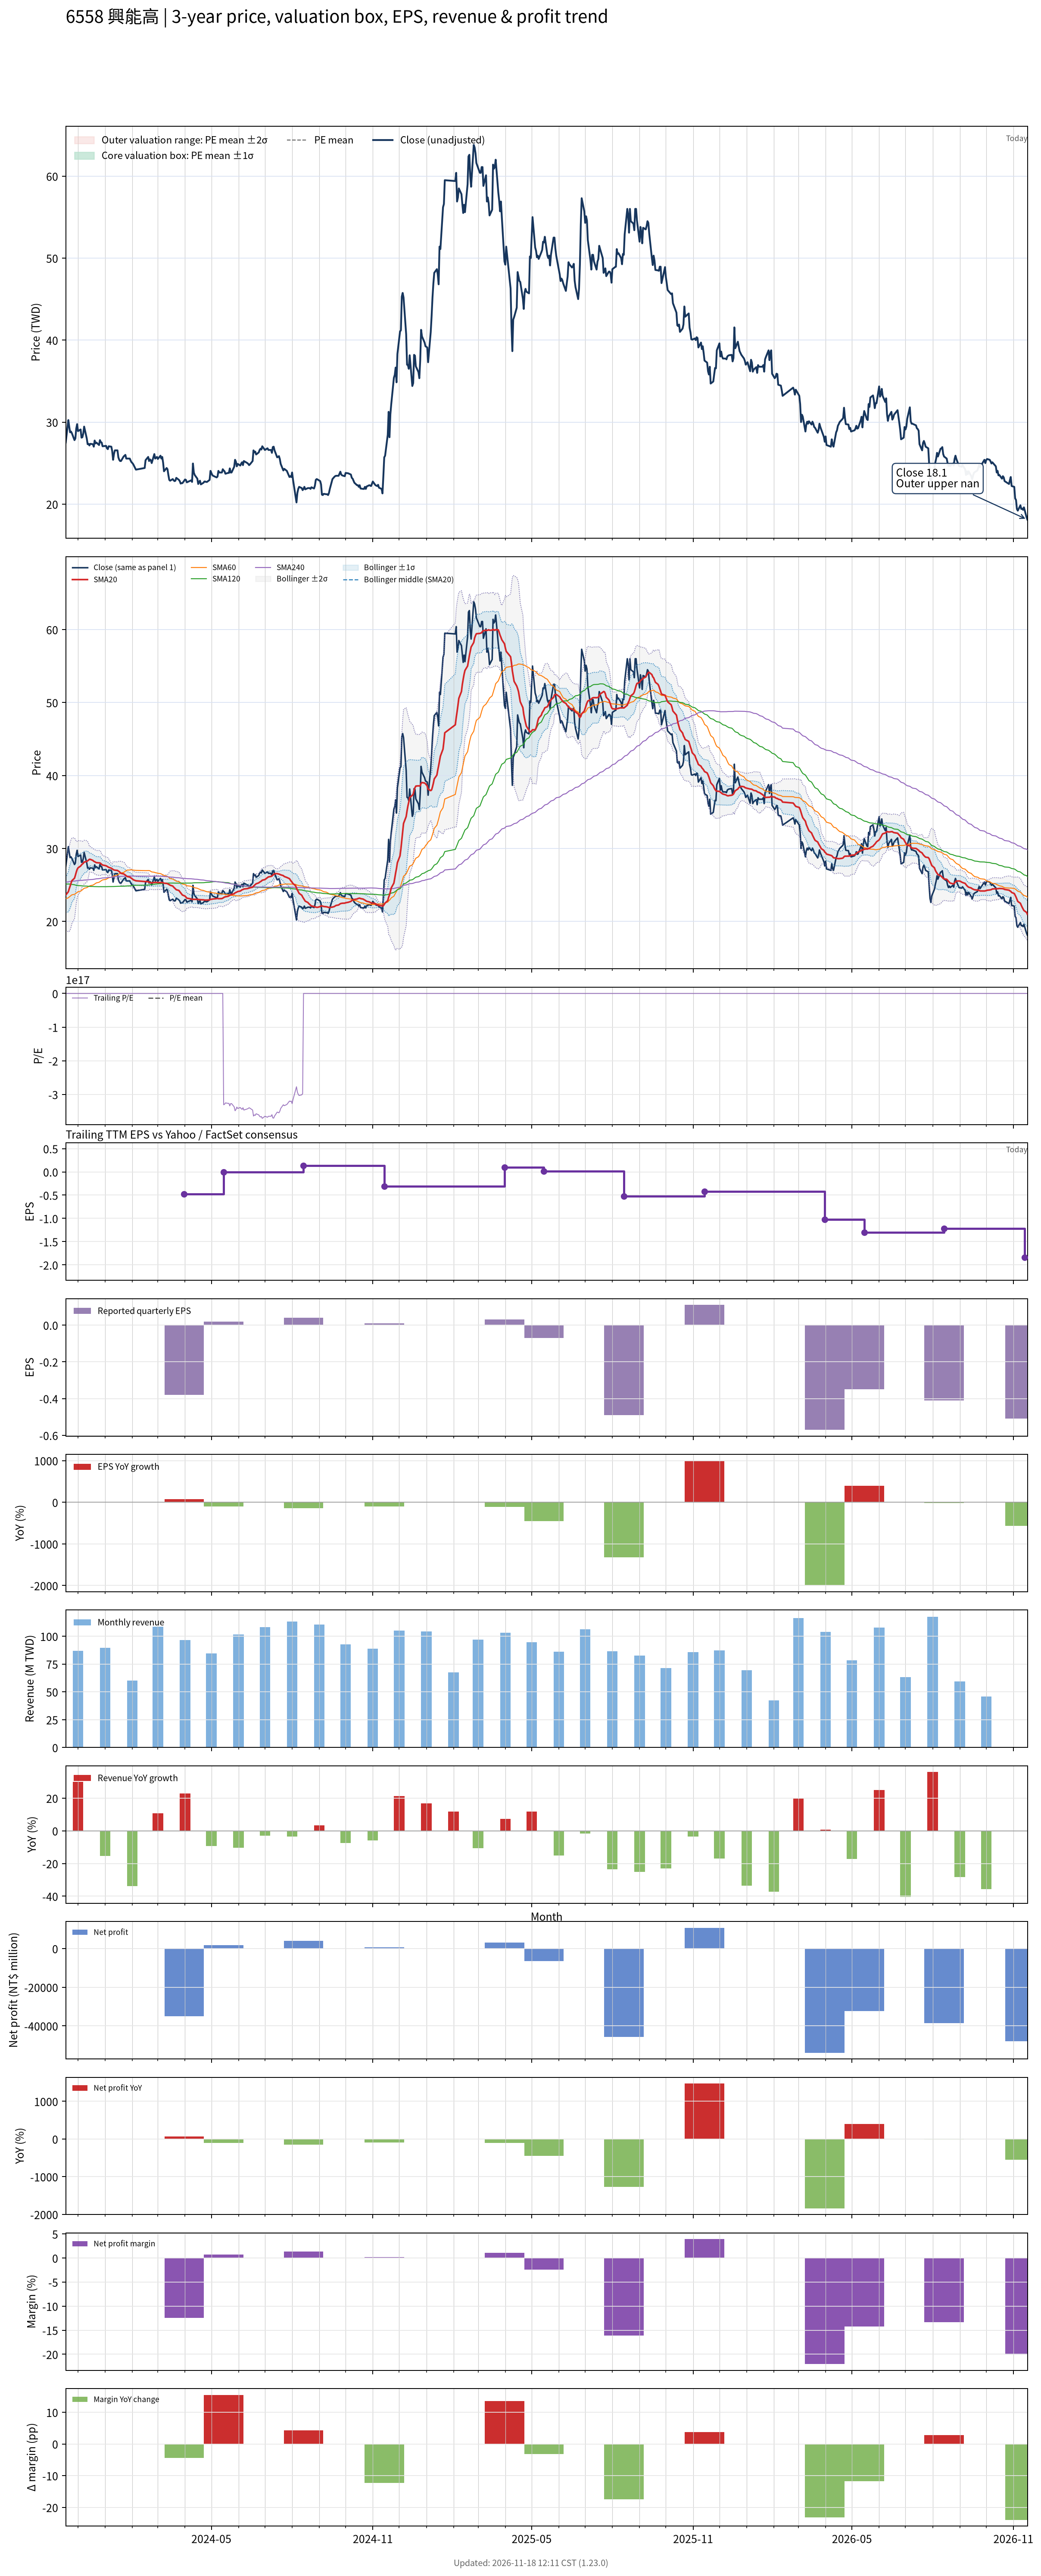

The file beside this chart, header and first rows:
# chart-version: skill-stock-dynamic-val…
date, close, available_date, period_end, eps, ttm_eps, pe, pe_mean, pe_std, price_m2, price_m1, price_mean, price_p1, price_p2, forward_eps, forward_pe, forward_pe_mean, forward_pe_std, forward_price_m2, forward_price_m1, forward_price_mean, forward_price_p1, forward_price_p2, sma20
2023-11-17, 27.5, 2023-11-14, 2023-09-30, 0.45, -0.32, -85.94, , , , , , , , , , , , , , , , , 23.62
2023-11-20, 30.25, 2023-11-14, 2023-09-30, 0.45, -0.32, -94.53, , , , , , , , , , , , , , , , , 24.07
2023-11-21, 29.45, 2023-11-14, 2023-09-30, 0.45, -0.32, -92.03, , , , , , , , , , , , , , , , , 24.48
2023-11-22, 28.75, 2023-11-14, 2023-09-30, 0.45, -0.32, -89.84, , , , , , , , , , , , , , , , , 24.83
2023-11-23, 28.85, 2023-11-14, 2023-09-30, 0.45, -0.32, -90.16, , , , , , , , , , , , , , , , , 25.2
2023-11-24, 28.65, 2023-11-14, 2023-09-30, 0.45, -0.32, -89.53, , , , , , , , , , , , , , , , , 25.58
2023-11-27, 27.8, 2023-11-14, 2023-09-30, 0.45, -0.32, -86.88, , , , , , , , , , , , , , , , , 25.92
2023-11-28, 28, 2023-11-14, 2023-09-30, 0.45, -0.32, -87.5, , , , , , , , , , , , , , , , , 26.3
2023-11-29, 29.2, 2023-11-14, 2023-09-30, 0.45, -0.32, -91.25, , , , , , , , , , , , , , , , , 26.75
2023-11-30, 29.75, 2023-11-14, 2023-09-30, 0.45, -0.32, -92.97, , , , , , , , , , , , , , , , , 27.12
2023-12-01, 28.9, 2023-11-14, 2023-09-30, 0.45, -0.32, -90.31, , , , , , , , , , , , , , , , , 27.34
2023-12-04, 29.1, 2023-11-14, 2023-09-30, 0.45, -0.32, -90.94, , , , , , , , , , , , , , , , , 27.59
2023-12-05, 28.1, 2023-11-14, 2023-09-30, 0.45, -0.32, -87.81, , , , , , , , , , , , , , , , , 27.75
2023-12-06, 28.15, 2023-11-14, 2023-09-30, 0.45, -0.32, -87.97, , , , , , , , , , , , , , , , , 27.87
2023-12-07, 28.6, 2023-11-14, 2023-09-30, 0.45, -0.32, -89.38, , , , , , , , , , , , , , , , , 27.96
2023-12-08, 29.45, 2023-11-14, 2023-09-30, 0.45, -0.32, -92.03, , , , , , , , , , , , , , , , , 28.14
2023-12-11, 28, 2023-11-14, 2023-09-30, 0.45, -0.32, -87.5, , , , , , , , , , , , , , , , , 28.23
2023-12-12, 27.3, 2023-11-14, 2023-09-30, 0.45, -0.32, -85.31, , , , , , , , , , , , , , , , , 28.31
2023-12-13, 27.35, 2023-11-14, 2023-09-30, 0.45, -0.32, -85.47, , , , , , , , , , , , , , , , , 28.41
2023-12-14, 27.15, 2023-11-14, 2023-09-30, 0.45, -0.32, -84.84, , , , , , , , , , , , , , , , , 28.52
2023-12-15, 27.35, 2023-11-14, 2023-09-30, 0.45, -0.32, -85.47, , , , , , , , , , , , , , , , , 28.51
2023-12-18, 27.3, 2023-11-14, 2023-09-30, 0.45, -0.32, -85.31, , , , , , , , , , , , , , , , , 28.36
2023-12-19, 27, 2023-11-14, 2023-09-30, 0.45, -0.32, -84.38, , , , , , , , , , , , , , , , , 28.24
2023-12-20, 27.75, 2023-11-14, 2023-09-30, 0.45, -0.32, -86.72, , , , , , , , , , , , , , , , , 28.19
2023-12-21, 27.4, 2023-11-14, 2023-09-30, 0.45, -0.32, -85.62, , , , , , , , , , , , , , , , , 28.11
2023-12-22, 27.5, 2023-11-14, 2023-09-30, 0.45, -0.32, -85.94, , , , , , , , , , , , , , , , , 28.06
2023-12-25, 27.2, 2023-11-14, 2023-09-30, 0.45, -0.32, -85, , , , , , , , , , , , , , , , , 28.03
2023-12-26, 27.8, 2023-11-14, 2023-09-30, 0.45, -0.32, -86.88, , , , , , , , , , , , , , , , , 28.02
2023-12-27, 27.55, 2023-11-14, 2023-09-30, 0.45, -0.32, -86.09, , , , , , , , , , , , , , , , , 27.93
2023-12-28, 27.5, 2023-11-14, 2023-09-30, 0.45, -0.32, -85.94, , , , , , , , , , , , , , , , , 27.82
2023-12-29, 27.05, 2023-11-14, 2023-09-30, 0.45, -0.32, -84.53, , , , , , , , , , , , , , , , , 27.73
2024-01-02, 27.1, 2023-11-14, 2023-09-30, 0.45, -0.32, -84.69, , , , , , , , , , , , , , , , , 27.63
2024-01-03, 26.8, 2023-11-14, 2023-09-30, 0.45, -0.32, -83.75, , , , , , , , , , , , , , , , , 27.57
2024-01-04, 26.7, 2023-11-14, 2023-09-30, 0.45, -0.32, -83.44, , , , , , , , , , , , , , , , , 27.49
2024-01-05, 27.05, 2023-11-14, 2023-09-30, 0.45, -0.32, -84.53, , , , , , , , , , , , , , , , , 27.41
2024-01-08, 27, 2023-11-14, 2023-09-30, 0.45, -0.32, -84.38, , , , , , , , , , , , , , , , , 27.29
2024-01-09, 26.45, 2023-11-14, 2023-09-30, 0.45, -0.32, -82.66, , , , , , , , , , , , , , , , , 27.21
2024-01-10, 25.4, 2023-11-14, 2023-09-30, 0.45, -0.32, -79.38, , , , , , , , , , , , , , , , , 27.12
2024-01-11, 26.1, 2023-11-14, 2023-09-30, 0.45, -0.32, -81.56, , , , , , , , , , , , , , , , , 27.06
2024-01-12, 26.55, 2023-11-14, 2023-09-30, 0.45, -0.32, -82.97, , , , , , , , , , , , , , , , , 27.03
2024-01-15, 26.55, 2023-11-14, 2023-09-30, 0.45, -0.32, -82.97, , , , , , , , , , , , , , , , , 26.99
2024-01-16, 25.7, 2023-11-14, 2023-09-30, 0.45, -0.32, -80.31, , , , , , , , , , , , , , , , , 26.91
2024-01-17, 25.4, 2023-11-14, 2023-09-30, 0.45, -0.32, -79.38, , , , , , , , , , , , , , , , , 26.83
2024-01-18, 25.25, 2023-11-14, 2023-09-30, 0.45, -0.32, -78.91, , , , , , , , , , , , , , , , , 26.7
2024-01-19, 25.25, 2023-11-14, 2023-09-30, 0.45, -0.32, -78.91, , , , , , , , , , , , , , , , , 26.59
2024-01-22, 25.8, 2023-11-14, 2023-09-30, 0.45, -0.32, -80.62, , , , , , , , , , , , , , , , , 26.51
2024-01-23, 25.9, 2023-11-14, 2023-09-30, 0.45, -0.32, -80.94, , , , , , , , , , , , , , , , , 26.45
2024-01-24, 26, 2023-11-14, 2023-09-30, 0.45, -0.32, -81.25, , , , , , , , , , , , , , , , , 26.36
2024-01-25, 25.55, 2023-11-14, 2023-09-30, 0.45, -0.32, -79.84, , , , , , , , , , , , , , , , , 26.25
2024-01-26, 25.55, 2023-11-14, 2023-09-30, 0.45, -0.32, -79.84, , , , , , , , , , , , , , , , , 26.16
2024-01-29, 25.55, 2023-11-14, 2023-09-30, 0.45, -0.32, -79.84, , , , , , , , , , , , , , , , , 26.08
2024-01-30, 25.3, 2023-11-14, 2023-09-30, 0.45, -0.32, -79.06, , , , , , , , , , , , , , , , , 25.99
2024-01-31, 25.1, 2023-11-14, 2023-09-30, 0.45, -0.32, -78.44, , , , , , , , , , , , , , , , , 25.91
2024-02-01, 25, 2023-11-14, 2023-09-30, 0.45, -0.32, -78.12, , , , , , , , , , , , , , , , , 25.82
2024-02-02, 24.85, 2023-11-14, 2023-09-30, 0.45, -0.32, -77.66, , , , , , , , , , , , , , , , , 25.71
2024-02-05, 24.2, 2023-11-14, 2023-09-30, 0.45, -0.32, -75.62, , , , , , , , , , , , , , , , , 25.57
2024-02-15, 24.4, 2023-11-14, 2023-09-30, 0.45, -0.32, -76.25, , , , , , , , , , , , , , , , , 25.47
2024-02-16, 25.35, 2023-11-14, 2023-09-30, 0.45, -0.32, -79.22, , , , , , , , , , , , , , , , , 25.47
2024-02-19, 25.75, 2023-11-14, 2023-09-30, 0.45, -0.32, -80.47, , , , , , , , , , , , , , , , , 25.45
... 667 more rows
